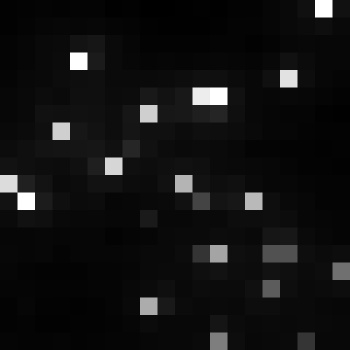

The data file committed next to this chart (first rows):
, xmin, ymin, lat, lon, area, perimeter, max_nanowatts, min_nanowatts, moonlight_illumination, clear_sky_confidence, mean_nanowatts
0, 799, 3012, -4.361, -4.361, 1.0, 0.0, 70.82, 1.249, 11.82, 0.0, 7.192
